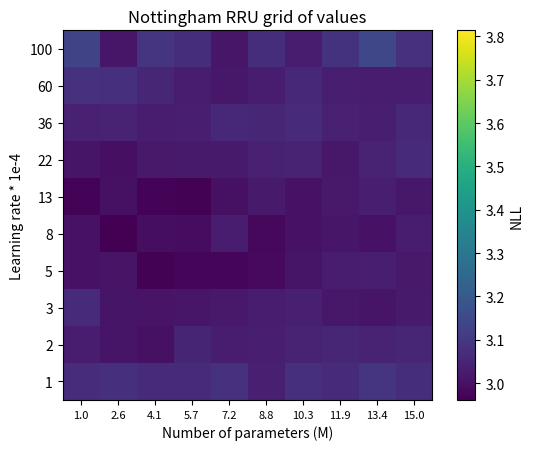

Write the Python code that produced this figure.
import argparse
import matplotlib.pyplot as plt

supported_cells = ["RRU", "GRU", "LSTM", "MogrifierLSTM", "RRU-nonorm"]
supported_datasets = ["Nottingham", "Penn Treebank"]
supported_modes = ["values", "epochs", "bananas", "RRUbattle"]


data = {
	"Nottingham": {
		"min_value": 2.961,
		"max_value": 3.814,  # If ignore NaNs – 3.79,
		"min_epochs": 7,
		"max_epochs": 360,
		"metric": "NLL",
		"x_labels": ["1.0", "2.6", "4.1", "5.7", "7.2", "8.8", "10.3", "11.9", "13.4", "15.0"],
		"y_labels": list(reversed(["100", "60", "36", "22", "13", "8", "5", "3", "2", "1"])),
		"RRU": {
			"values": list(reversed([
				[3.069, 3.079, 3.062, 3.062, 3.084, 3.037, 3.076, 3.061, 3.090, 3.071],
				[3.027, 3.010, 3.000, 3.049, 3.025, 3.032, 3.042, 3.053, 3.044, 3.051],
				[3.065, 3.009, 3.006, 3.013, 3.020, 3.028, 3.037, 3.016, 3.010, 3.023],
				[3.001, 3.006, 2.966, 2.972, 2.972, 2.984, 3.009, 3.026, 3.034, 3.019],
				[3.001, 2.961, 2.993, 2.988, 3.028, 2.978, 3.003, 3.014, 3.001, 3.025],
				[2.969, 2.998, 2.970, 2.965, 3.000, 3.022, 3.002, 3.018, 3.032, 3.016],
				[3.008, 2.997, 3.020, 3.024, 3.022, 3.039, 3.043, 3.017, 3.041, 3.067],
				[3.038, 3.043, 3.027, 3.034, 3.056, 3.053, 3.067, 3.038, 3.031, 3.057],
				[3.081, 3.075, 3.051, 3.025, 3.016, 3.026, 3.058, 3.031, 3.028, 3.028],
				[3.135, 3.011, 3.088, 3.071, 3.011, 3.071, 3.027, 3.087, 3.141, 3.082]
			])),
			"epochs": list(reversed([
				[162, 85, 85, 68, 55, 69, 52, 45, 45, 50],
				[121, 65, 68, 39, 44, 44, 45, 33, 39, 37],
				[60, 48, 52, 39, 44, 42, 38, 33, 33, 36],
				[58, 45, 37, 36, 35, 33, 30, 32, 32, 29],
				[51, 43, 41, 33, 25, 31, 25, 30, 27, 21],
				[62, 37, 34, 34, 29, 28, 28, 27, 26, 25],
				[51, 34, 36, 24, 30, 28, 27, 26, 19, 21],
				[51, 37, 32, 35, 24, 31, 28, 31, 28, 24],
				[41, 30, 36, 35, 26, 34, 27, 29, 31, 38],
				[36, 64, 36, 35, 45, 31, 49, 34, 23, 30]
			]))
		},
		"GRU": {
			"values": list(reversed([
				[3.612, 3.579, 3.523, 3.513, 3.514, 3.511, 3.507, 3.502, 3.543, 3.481],
				[3.568, 3.522, 3.510, 3.500, 3.514, 3.462, 3.482, 3.484, 3.456, 3.477],
				[3.579, 3.506, 3.483, 3.491, 3.495, 3.462, 3.477, 3.444, 3.421, 3.445],
				[3.562, 3.503, 3.486, 3.481, 3.462, 3.456, 3.444, 3.441, 3.405, 3.434],
				[3.564, 3.511, 3.441, 3.434, 3.407, 3.382, 3.366, 3.377, 3.404, 3.373],
				[3.584, 3.481, 3.393, 3.330, 3.355, 3.368, 3.322, 3.302, 3.329, 3.357],
				[3.535, 3.361, 3.364, 3.302, 3.277, 3.292, 3.303, 3.267, 3.283, 3.285],
				[3.559, 3.519, 3.292, 3.298, 3.303, 3.302, 3.308, 3.312, 3.270, 3.292],
				[3.442, 3.465, 3.456, 3.450, 3.450, 3.492, 3.468, 3.522, 3.522, 3.501],
				[3.787, 3.790, 3.664, 3.763, 3.765, 3.732, 3.802, 3.776, 3.814, 3.791]
			])),
			"epochs": list(reversed([
				[360, 213, 218, 177, 169, 154, 144, 137, 96, 126],
				[233, 157, 121, 112, 101, 89, 83, 84, 73, 75],
				[146, 113, 85, 84, 77, 75, 67, 61, 56, 56],
				[116, 88, 69, 57, 50, 57, 50, 42, 42, 44],
				[95, 58, 53, 54, 51, 45, 43, 38, 35, 37],
				[66, 45, 54, 42, 42, 44, 34, 34, 31, 36],
				[54, 53, 44, 39, 38, 39, 32, 33, 28, 27],
				[39, 27, 41, 29, 31, 34, 28, 36, 45, 28],
				[72, 58, 58, 51, 52, 37, 40, 26, 31, 32],
				[32, 16, 72, 30, 35, 30, 27, 32, 17, 15]
			]))
		},
		"LSTM": {
			"values": list(reversed([
				[3.704, 3.716, 3.784, 3.758, 3.633, 3.667, 3.770, 3.739, 3.725, 3.680],
				[3.638, 3.578, 3.610, 3.557, 3.546, 3.638, 3.533, 3.557, 3.546, 3.638],
				[3.588, 3.545, 3.497, 3.503, 3.480, 3.554, 3.506, 3.481, 3.496, 3.484],
				[3.502, 3.421, 3.436, 3.457, 3.428, 3.439, 3.441, 3.423, 3.440, 3.439],
				[3.428, 3.408, 3.396, 3.375, 3.395, 3.385, 3.399, 3.399, 3.407, 3.404],
				[3.400, 3.358, 3.354, 3.356, 3.351, 3.381, 3.404, 3.360, 3.373, 3.364],
				[3.381, 3.306, 3.303, 3.342, 3.322, 3.294, 3.351, 3.328, 3.315, 3.304],
				[3.331, 3.289, 3.261, 3.318, 3.309, 3.296, 3.306, 3.304, 3.344, 3.322],
				[3.300, 3.274, 3.253, 3.270, 3.295, 3.272, 3.257, 3.290, 3.266, 3.299],
				[3.307, 3.305, 3.292, 3.263, 3.289, 3.298, 3.284, 3.335, 3.306, 3.278]
			])),
			"epochs": list(reversed([
				[360, 236, 190, 185, 195, 189, 140, 157, 139, 151],
				[189, 164, 140, 143, 106, 89, 112, 111, 95, 99],
				[146, 121, 111, 95, 97, 74, 76, 72, 77, 72],
				[126, 97, 70, 66, 57, 54, 60, 60, 51, 52],
				[87, 76, 58, 49, 54, 42, 46, 38, 36, 35],
				[76, 47, 41, 35, 37, 34, 28, 26, 29, 27],
				[42, 35, 30, 27, 25, 28, 24, 24, 21, 21],
				[33, 26, 23, 19, 23, 18, 20, 16, 19, 20],
				[28, 21, 19, 18, 20, 20, 16, 17, 19, 20],
				[22, 18, 19, 19, 17, 17, 17, 23, 17, 15]
			]))
		},
		"MogrifierLSTM": {
			"values": list(reversed([
				[3.522, 3.474, 3.476, 3.520, 3.523, 3.468, 3.539, 3.537, 3.671, 3.665],
				[3.496, 3.456, 3.452, 3.468, 3.476, 3.462, 3.554, 3.497, 3.638, 3.536],
				[3.477, 3.415, 3.413, 3.432, 3.396, 3.443, 3.483, 3.531, 3.516, 3.545],
				[3.446, 3.411, 3.405, 3.375, 3.369, 3.426, 3.449, 3.462, 3.484, 3.422],
				[3.418, 3.349, 3.408, 3.347, 3.352, 3.378, 3.393, 3.449, 3.380, 3.471],
				[3.422, 3.328, 3.319, 3.340, 3.335, 3.400, 3.348, 3.402, 3.396, 3.404],
				[3.355, 3.348, 3.310, 3.305, 3.325, 3.333, 3.335, 3.383, 3.384, 3.411],
				[3.402, 3.338, 3.377, 3.353, 3.327, 3.354, 3.321, 3.377, 3.359, 3.390],
				[3.316, 3.309, 3.316, 3.321, 3.338, 3.320, 3.328, 3.308, 3.324, 3.316],
				[3.303, 3.275, 3.331, 3.350, 3.348, 3.313, 3.300, 3.315, 3.322, 3.305]
			])),
			"epochs": list(reversed([
				[204, 155, 112, 104, 101, 93, 84, 87, 82, 79],
				[123, 76, 75, 64, 65, 59, 55, 54, 46, 44],
				[92, 66, 55, 47, 44, 43, 39, 37, 38, 35],
				[63, 42, 34, 33, 33, 29, 30, 26, 31, 25],
				[43, 32, 29, 29, 23, 23, 21, 19, 20, 22],
				[34, 27, 22, 18, 18, 18, 16, 17, 15, 15],
				[30, 18, 16, 16, 13, 14, 14, 13, 11, 10],
				[21, 15, 14, 13, 12, 10, 10, 9, 9, 8],
				[22, 13, 9, 12, 10, 9, 11, 11, 9, 8],
				[20, 11, 14, 8, 15, 10, 10, 11, 9, 7]
			]))
		},
		"RRU-nonorm": {
			"values": list(reversed([
				[3.357, 3.361, 3.354, 3.101, 3.141, 3.419, 3.342, 3.112, 3.140, 3.382],
				[3.062, 3.055, 3.024, 3.049, 3.039, 3.013, 3.074, 3.023, 3.034, 3.048],
				[3.024, 3.003, 3.026, 3.017, 3.029, 3.002, 2.991, 3.053, 3.025, 3.024],
				[3.004, 2.999, 2.982, 2.970, 2.984, 3.011, 2.981, 3.007, 2.953, 2.992],
				[3.009, 2.980, 2.977, 2.959, 2.983, 3.008, 2.985, 2.994, 2.986, 2.988],
				[2.996, 2.967, 2.970, 2.948, 2.982, 2.988, 2.983, 3.002, 2.986, 2.986],
				[2.993, 2.959, 2.998, 2.995, 2.971, 2.986, 2.970, 2.982, 2.990, 3.022],
				[3.024, 3.044, 3.042, 3.042, 3.048, 3.042, 3.032, 3.065, 3.048, 3.055],
				[3.150, 3.128, 9.999, 3.180, 9.999, 9.999, 9.999, 3.183, 9.999, 3.232],
				[3.317, 3.397, 3.435, 3.465, 3.545, 3.573, 9.999, 9.999, 9.999, 9.999]
			])),
			"epochs": list(reversed([
				[262, 187, 159, 208, 177, 123, 126, 154, 145, 109],
				[216, 130, 140, 110, 114, 99, 94, 100, 112, 93],
				[157, 116, 96, 94, 90, 78, 81, 66, 73, 68],
				[116, 80, 78, 68, 67, 52, 62, 55, 57, 59],
				[85, 70, 65, 51, 46, 58, 45, 44, 46, 47],
				[80, 54, 54, 45, 45, 39, 34, 39, 42, 43],
				[68, 44, 42, 43, 36, 37, 32, 29, 31, 27],
				[54, 29, 45, 32, 39, 22, 26, 28, 29, 30],
				[33, 25, 1, 24, 1, 1, 1, 15, 1, 18],
				[30, 15, 16, 13, 9, 10, 1, 1, 1, 1]
			]))
		}
	},
	"Penn Treebank": {
		"min_value": 104.5,
		"max_value": 795.5,
		"min_epochs": 1,
		"max_epochs": 551,
		"metric": "Perplexity",
		"x_labels": ["10.0", "12.2", "14.4", "16.7", "18.9", "21.1", "23.3", "25.6", "27.8", "30.0"],
		# "y_labels": list(reversed(["0.01", "0.006", "0.0036", "0.0022", "0.0013",
		# "0.0008", "0.0005", "0.0003", "0.0002", "0.0001"])),
		"y_labels": list(reversed(["100", "60", "36", "22", "13", "8", "5", "3", "2", "1"])),
		"RRU": {
			"values": list(reversed([
				[122.2, 122.7, 121.3, 122.9, 122.3, 123.8, 123.9, 123.1, 124.2, 123.9],
				[120.1, 120.6, 121.2, 122.2, 121.8, 122.7, 122.2, 122.6, 124.3, 123.7],
				[119.8, 121.4, 119.7, 120.9, 122.2, 121.2, 121.4, 123.6, 124.2, 123.5],
				[117.9, 118.0, 120.1, 121.3, 119.1, 122.0, 121.7, 122.3, 121.6, 122.7],
				[117.9, 117.5, 117.3, 118.2, 119.3, 119.0, 120.1, 122.4, 119.3, 119.7],
				[115.4, 116.1, 117.2, 117.5, 118.2, 118.3, 118.0, 118.4, 117.7, 118.6],
				[113.6, 113.9, 114.0, 114.0, 113.8, 112.8, 116.5, 114.8, 113.6, 115.4],
				[109.0, 110.0, 109.4, 111.7, 110.3, 109.8, 110.1, 111.5, 112.1, 109.2],
				[106.7, 104.5, 106.8, 105.3, 105.0, 105.6, 105.8, 107.8, 107.1, 104.6],
				[107.6, 107.6, 114.4, 109.8, 109.2, 108.6, 108.8, 109.8, 109.4, 108.1]
			])),
			"epochs": list(reversed([
				[59, 53, 53, 43, 43, 38, 38, 32, 30, 35],
				[42, 35, 30, 28, 28, 24, 24, 21, 18, 23],
				[32, 25, 25, 20, 21, 21, 21, 17, 16, 16],
				[33, 28, 22, 15, 16, 14, 14, 12, 15, 13],
				[23, 22, 19, 16, 13, 14, 12, 11, 13, 12],
				[18, 16, 16, 14, 11, 13, 12, 12, 12, 11],
				[22, 15, 19, 14, 15, 16, 10, 12, 12, 10],
				[21, 18, 21, 14, 16, 15, 16, 15, 12, 15],
				[25, 29, 20, 22, 28, 22, 24, 17, 22, 23],
				[37, 34, 33, 27, 34, 24, 33, 29, 40, 37]
			]))
		},
		"GRU": {
			"values": list(reversed([
				[128.5, 136.4, 137.9, 141.4, 143.5, 142.7, 144.0, 146.6, 147.5, 149.4],
				[133.5, 140.2, 141.4, 141.2, 141.3, 144.5, 143.4, 147.5, 144.0, 145.5],
				[133.8, 136.0, 138.7, 139.3, 141.1, 141.8, 144.9, 142.1, 143.9, 145.9],
				[136.3, 136.6, 140.0, 140.9, 141.2, 139.1, 137.5, 143.3, 141.8, 141.7],
				[135.4, 136.9, 136.1, 138.2, 140.3, 137.5, 139.0, 144.3, 143.9, 145.3],
				[132.1, 131.7, 135.2, 135.1, 136.9, 137.9, 143.4, 149.8, 146.0, 147.2],
				[129.9, 138.0, 140.9, 144.0, 142.2, 141.4, 140.5, 147.8, 143.4, 147.0],
				[132.5, 138.7, 136.2, 137.2, 142.0, 138.7, 141.4, 146.6, 143.8, 147.0],
				[137.6, 137.7, 144.0, 141.6, 146.1, 145.2, 149.8, 150.2, 723.0, 148.9],
				[153.2, 144.1, 142.7, 278.8, 440.3, 147.6, 795.5, 207.3, 778.2, 606.6]
			])),
			"epochs": list(reversed([
				[283, 245, 214, 163, 192, 168, 158, 150, 133, 130],
				[150, 130, 120, 92, 88, 88, 76, 71, 62, 66],
				[109, 79, 72, 61, 58, 46, 53, 43, 45, 42],
				[47, 55, 39, 39, 38, 32, 26, 28, 27, 24],
				[38, 35, 30, 23, 24, 20, 20, 23, 19, 20],
				[26, 24, 17, 19, 17, 15, 13, 16, 13, 17],
				[17, 18, 15, 15, 12, 11, 10, 12, 10, 7],
				[15, 10, 12, 12, 10, 11, 11, 7, 7, 10],
				[11, 11, 10, 11, 10, 10, 10, 12, 7, 10],
				[10, 10, 15, 5, 33, 9, 4, 7, 4, 19]
			]))
		},
		"LSTM": {
			"values": list(reversed([
				[196.6, 169.5, 721.5, 143.7, 722.4, 719.1, 148.7, 723.9, 722.2, 723.3],
				[725.4, 726.1, 154.8, 726.0, 727.6, 728.5, 728.5, 725.4, 151.5, 155.4],
				[725.0, 722.9, 726.7, 725.9, 155.5, 151.6, 154.8, 158.1, 155.6, 161.8],
				[157.9, 153.6, 151.9, 142.9, 151.3, 153.4, 152.5, 155.2, 155.5, 154.5],
				[154.4, 145.3, 148.4, 149.5, 150.8, 152.4, 151.4, 153.5, 157.7, 155.8],
				[142.4, 149.2, 152.3, 149.5, 149.5, 151.2, 155.3, 156.1, 160.1, 161.3],
				[148.0, 151.3, 151.0, 154.4, 160.3, 157.5, 155.8, 155.1, 160.4, 156.3],
				[156.4, 150.5, 156.6, 151.1, 152.6, 149.9, 162.2, 161.0, 159.5, 164.0],
				[147.8, 158.0, 163.5, 158.5, 158.1, 163.6, 163.0, 163.0, 169.4, 166.9],
				[155.7, 158.5, 162.1, 157.8, 163.0, 160.0, 159.6, 159.2, 158.9, 163.5]
			])),
			"epochs": list(reversed([
				[551, 478, 2, 278, 2, 10, 213, 2, 3, 3],
				[1, 1, 149, 1, 1, 1, 2, 2, 66, 64],
				[1, 1, 1, 1, 69, 58, 49, 44, 40, 34],
				[89, 62, 50, 35, 34, 29, 29, 28, 27, 25],
				[47, 33, 25, 19, 21, 18, 18, 16, 16, 17],
				[23, 17, 16, 14, 14, 13, 12, 12, 11, 11],
				[12, 12, 11, 10, 9, 8, 8, 8, 7, 8],
				[8, 9, 7, 7, 7, 7, 6, 6, 7, 6],
				[7, 6, 5, 5, 5, 5, 4, 5, 5, 5],
				[5, 5, 4, 4, 4, 5, 4, 5, 6, 8]
			]))
		},
		"MogrifierLSTM": {
			"values": list(reversed([
				[726.7, 738.6, 728.1, 727.3, 727.5, 728.9, 729.8, 143.7, 147.9, 147.1],
				[726.5, 137.6, 148.2, 144.7, 144.7, 145.5, 145.8, 147.0, 142.6, 148.0],
				[143.3, 146.5, 142.0, 146.9, 141.1, 149.4, 150.7, 156.1, 151.1, 156.5],
				[145.5, 144.5, 138.5, 145.6, 140.7, 149.7, 152.8, 154.2, 138.4, 148.9],
				[134.4, 136.0, 137.0, 134.6, 141.4, 141.7, 134.8, 134.3, 130.4, 130.0],
				[133.4, 133.2, 130.1, 134.3, 141.0, 149.2, 145.5, 144.7, 142.4, 143.2],
				[140.3, 145.4, 143.1, 141.1, 143.1, 141.2, 139.2, 139.1, 137.9, 139.3],
				[137.6, 137.6, 138.4, 138.9, 139.6, 145.2, 146.4, 144.4, 144.2, 143.2],
				[137.8, 141.7, 137.9, 142.7, 139.7, 138.2, 139.3, 136.5, 145.9, 143.5],
				[135.8, 136.1, 136.0, 153.2, 138.9, 144.7, 143.5, 153.4, 186.3, 159.4]
			])),
			"epochs": list(reversed([
				[2, 1, 1, 1, 1, 1, 1, 93, 84, 86],
				[1, 118, 92, 93, 75, 70, 56, 60, 52, 55],
				[91, 92, 78, 60, 56, 47, 47, 39, 36, 32],
				[69, 55, 42, 39, 29, 30, 28, 25, 25, 23],
				[35, 27, 24, 22, 22, 20, 18, 18, 16, 15],
				[21, 20, 17, 16, 14, 11, 10, 10, 10, 10],
				[14, 12, 11, 10, 9, 8, 8, 8, 7, 7],
				[10, 9, 8, 7, 7, 6, 6, 5, 5, 5],
				[7, 6, 6, 5, 5, 5, 5, 4, 4, 4],
				[5, 5, 5, 3, 5, 4, 5, 5, 28, 5]
			]))
		}
	}
}


def parse_args():
	"""
        This function parses and returns the passed arguments.
        Output:
            vars: dict, a dictionary to find whether or not an argument was present and their corresponding values.
    """
	
	parser = argparse.ArgumentParser(description="Plot the 2D matrix with a heatmap.")
	parser.add_argument("-c", "--cell", type=str, default="RRU", help="Choose the cell for which to plot the data.")
	parser.add_argument("-d", "--dataset", type=str, default="Nottingham", help="Choose the dataset for which to plot the data.")
	parser.add_argument("-m", "--mode", type=str, default="values", help="Choose the mode to plot in – 'values' or 'epochs'.")
	parser.add_argument("-t", "--trim", type=float, default=None, help="Trim max value at what value.")
	parser.add_argument("-s", "--save", action="store_true", help="If present, save the plot to a file instead.")

	return vars(parser.parse_args())


def main():
	"""
        This is the main function. It controls the workflow of our program.
    """
	
	args = parse_args()  # Parse the passed argument(s)
	save_plot = args["save"]  # Should we save the plot instead
	cell_name = args["cell"]  # The dataset for which to plot the data
	data_set_name = args["dataset"]  # Choose the mode to plot in – 'value' or 'epochs'.
	mode_name = args["mode"]  # Choose the mode to plot in – 'value' or 'epochs'.
	trim_max = args["trim"]  # Trim max value at what value.

	if cell_name not in supported_cells:
		print("ERROR: No results for the given cell!")
		return
		
	if data_set_name not in supported_datasets:
		print("ERROR: No results for the given dataset!")
		return
		
	if mode_name not in supported_modes:
		print("ERROR: Given mode is not correct!")
		return

	if mode_name not in ["bananas", "RRUbattle"]:
		numbers = data[data_set_name][cell_name][mode_name]
		if mode_name == "values":
			min_value = data[data_set_name]["min_value"]
			max_value = data[data_set_name]["max_value"]
		elif mode_name == "epochs":
			min_value = data[data_set_name]["min_epochs"]
			max_value = data[data_set_name]["max_epochs"]

		if trim_max is not None:
			max_value = trim_max
			name += f"_{max_value}"
			
		''' Old way
		plt.imshow(numbers, cmap='viridis', vmin=min_value, vmax=max_value)
		# plt.matshow(numbers, cmap=plt.get_cmap('gray'), vmin=min_value, vmax=max_value)
		plt.colorbar()
		plt.title(name)
		plt.xlabel("Number of parameters")
		plt.ylabel("Learning rate")
		if save_plot:
			plt.savefig(name + ".png")
		else:
			plt.show()
		'''
		
		name = f"{cell_name}_{data_set_name}_{mode_name}"
		
		fig, ax = plt.subplots(1,1)

		img = ax.imshow(numbers, cmap='viridis', vmin=min_value, vmax=max_value, extent=[0, 10, 0, 10])

		x_label_list = data[data_set_name]["x_labels"]
		y_label_list = data[data_set_name]["y_labels"]

		ax.set_xticks([0.5, 1.5, 2.5, 3.5, 4.5, 5.5, 6.5, 7.5, 8.5, 9.5])
		ax.set_yticks([0.5, 1.5, 2.5, 3.5, 4.5, 5.5, 6.5, 7.5, 8.5, 9.5])

		ax.set_xticklabels(x_label_list, fontsize=8)
		ax.set_yticklabels(y_label_list)

		plt.xlabel("Number of parameters (M)")
		plt.ylabel("Learning rate * 1e-4")

		metric = data[data_set_name]["metric"] if mode_name == "values" else "Epochs"
		fig.colorbar(img, label=metric)

		plt.title(f"{data_set_name} {cell_name} grid of {mode_name}")  # (title, fontsize=8)
		
		if save_plot:
			plt.savefig(name + ".png")
		else:
			plt.show()
	elif mode_name == "RRUbattle":
		RRU_values = data[data_set_name]["RRU"]["values"]
		RRU_epochs = data[data_set_name]["RRU"]["epochs"]
		RRU_nonorm_values = data[data_set_name]["RRU-nonorm"]["values"]
		RRU_nonorm_epochs = data[data_set_name]["RRU-nonorm"]["epochs"]

		min_value = 2.948
		max_value = 3.545

		if trim_max is not None:
			max_value = trim_max
		
		min_epochs = 0  # 9
		max_epochs = 100  # 262
		
		# Let's create the figure in which we will show all the plots
		fig = plt.figure(figsize=(14, 6))  # Width and height in inches		
		#figtile
		# fig, ax = plt.subplots(1,1)

		x_label_list = data[data_set_name]["x_labels"]
		y_label_list = data[data_set_name]["y_labels"]
		extent_list = [0, 10, 0, 10]
		tick_list = [0.5, 1.5, 2.5, 3.5, 4.5, 5.5, 6.5, 7.5, 8.5, 9.5]

		ax = fig.add_subplot(231)
		img = ax.imshow(RRU_values, cmap='viridis', vmin=min_value, vmax=max_value, extent=extent_list)
		ax.set_xticks(tick_list)
		ax.set_yticks(tick_list)
		x_label_list1 = [""] * 10
		x_label_list1[0] = x_label_list[0]
		x_label_list1[4] = x_label_list[4]
		x_label_list1[8] = x_label_list[8]
		ax.set_xticklabels(x_label_list1)  # , fontsize=8)
		ax.set_yticklabels(y_label_list)
		ax.xaxis.tick_top()
		ax.xaxis.set_label_position('top') 
		plt.xlabel("RRU\nNumber of parameters (M)")
		plt.ylabel("Learning rate (1e-4)")

		ax2 = fig.add_subplot(232)
		img = ax2.imshow(RRU_nonorm_values, cmap='viridis', vmin=min_value, vmax=max_value, extent=extent_list)
		ax2.set_xticks(tick_list)
		ax2.set_yticks([])
		x_label_list2 = [""] * 10
		x_label_list2[1] = x_label_list[1]
		x_label_list2[5] = x_label_list[5]
		x_label_list2[9] = x_label_list[9]
		ax2.set_xticklabels(x_label_list2)
		ax2.set_yticklabels([])
		ax2.xaxis.tick_top()
		ax2.xaxis.set_label_position('top') 
		plt.xlabel("RRU no normalization\nNumber of parameters (M)")

		ax5 = fig.add_subplot(233)
		ax5.set_visible(False)

		fig.colorbar(img, label=data[data_set_name]["metric"])
		
		ax6 = fig.add_subplot(234)
		img = ax6.imshow(RRU_epochs, cmap='viridis', vmin=min_epochs, vmax=max_epochs, extent=extent_list)
		ax6.set_xticks(tick_list)
		ax6.set_yticks(tick_list)
		x_label_list6 = [""] * 10
		x_label_list6[0] = x_label_list[0]
		x_label_list6[4] = x_label_list[4]
		x_label_list6[8] = x_label_list[8]
		ax6.set_xticklabels(x_label_list6)
		ax6.set_yticklabels(y_label_list)
		plt.xlabel("Number of parameters (M)")
		plt.ylabel("Learning rate (1e-4)")
		
		ax7 = fig.add_subplot(235)
		img = ax7.imshow(RRU_nonorm_epochs, cmap='viridis', vmin=min_epochs, vmax=max_epochs, extent=extent_list)
		ax7.set_xticks(tick_list)
		ax7.set_yticks([])
		x_label_list7 = [""] * 10
		x_label_list7[1] = x_label_list[1]
		x_label_list7[5] = x_label_list[5]
		x_label_list7[9] = x_label_list[9]
		ax7.set_xticklabels(x_label_list7)
		ax7.set_yticklabels([])
		plt.xlabel("Number of parameters (M)")
		
		ax10 = fig.add_subplot(236)
		ax10.set_visible(False)
		
		fig.colorbar(img, label="Epochs")
		
		if save_plot:
			plt.savefig(f"{data_set_name}_diversity.png")
		else:
			plt.show()
	else:
		RRU_values = data[data_set_name]["RRU"]["values"]
		RRU_epochs = data[data_set_name]["RRU"]["epochs"]
		GRU_values = data[data_set_name]["GRU"]["values"]
		GRU_epochs = data[data_set_name]["GRU"]["epochs"]
		LSTM_values = data[data_set_name]["LSTM"]["values"]
		LSTM_epochs = data[data_set_name]["LSTM"]["epochs"]
		MogrifierLSTM_values = data[data_set_name]["MogrifierLSTM"]["values"]
		MogrifierLSTM_epochs = data[data_set_name]["MogrifierLSTM"]["epochs"]

		min_value = data[data_set_name]["min_value"]
		max_value = data[data_set_name]["max_value"]
		
		min_epochs = data[data_set_name]["min_epochs"]
		max_epochs = data[data_set_name]["max_epochs"]

		if trim_max is not None:
			max_value = trim_max
		
		min_epochs = 0
		max_epochs = 100
		
		# Let's create the figure in which we will show all the plots
		fig = plt.figure(figsize=(14, 6))  # Width and height in inches		
		#figtile
		# fig, ax = plt.subplots(1,1)

		x_label_list = data[data_set_name]["x_labels"]
		y_label_list = data[data_set_name]["y_labels"]
		extent_list = [0, 10, 0, 10]
		tick_list = [0.5, 1.5, 2.5, 3.5, 4.5, 5.5, 6.5, 7.5, 8.5, 9.5]

		ax = fig.add_subplot(251)
		img = ax.imshow(RRU_values, cmap='viridis', vmin=min_value, vmax=max_value, extent=extent_list)
		ax.set_xticks(tick_list)
		ax.set_yticks(tick_list)
		x_label_list1 = [""] * 10
		x_label_list1[0] = x_label_list[0]
		x_label_list1[4] = x_label_list[4]
		x_label_list1[8] = x_label_list[8]
		ax.set_xticklabels(x_label_list1)  # , fontsize=8)
		ax.set_yticklabels(y_label_list)
		ax.xaxis.tick_top()
		ax.xaxis.set_label_position('top') 
		plt.xlabel("RRU\nNumber of parameters (M)")
		plt.ylabel("Learning rate (×1e-4)")

		ax2 = fig.add_subplot(252)
		img = ax2.imshow(GRU_values, cmap='viridis', vmin=min_value, vmax=max_value, extent=extent_list)
		ax2.set_xticks(tick_list)
		ax2.set_yticks([])
		x_label_list2 = [""] * 10
		x_label_list2[1] = x_label_list[1]
		x_label_list2[5] = x_label_list[5]
		x_label_list2[9] = x_label_list[9]
		ax2.set_xticklabels(x_label_list2)
		ax2.set_yticklabels([])
		ax2.xaxis.tick_top()
		ax2.xaxis.set_label_position('top') 
		plt.xlabel("GRU\nNumber of parameters (M)")
		
		ax3 = fig.add_subplot(253)
		img = ax3.imshow(LSTM_values, cmap='viridis', vmin=min_value, vmax=max_value, extent=extent_list)
		ax3.set_xticks(tick_list)
		ax3.set_yticks([])
		x_label_list3 = [""] * 10
		x_label_list3[2] = x_label_list[2]
		x_label_list3[6] = x_label_list[6]
		ax3.set_xticklabels(x_label_list3)
		ax3.set_yticklabels([])
		ax3.xaxis.tick_top()
		ax3.xaxis.set_label_position('top') 
		plt.xlabel("LSTM\nNumber of parameters (M)")
		
		ax4 = fig.add_subplot(254)
		img = ax4.imshow(MogrifierLSTM_values, cmap='viridis', vmin=min_value, vmax=max_value, extent=extent_list)
		ax4.set_xticks(tick_list)
		ax4.set_yticks([])
		x_label_list4 = [""] * 10
		x_label_list4[3] = x_label_list[3]
		x_label_list4[7] = x_label_list[7]
		ax4.set_xticklabels(x_label_list4)
		ax4.set_yticklabels([])
		ax4.xaxis.tick_top()
		ax4.xaxis.set_label_position('top') 
		plt.xlabel("MogrifierLSTM\nNumber of parameters (M)")

		ax5 = fig.add_subplot(255)
		ax5.set_visible(False)

		fig.colorbar(img, label=data[data_set_name]["metric"])
		
		ax6 = fig.add_subplot(256)
		img = ax6.imshow(RRU_epochs, cmap='viridis', vmin=min_epochs, vmax=max_epochs, extent=extent_list)
		ax6.set_xticks(tick_list)
		ax6.set_yticks(tick_list)
		x_label_list6 = [""] * 10
		x_label_list6[0] = x_label_list[0]
		x_label_list6[4] = x_label_list[4]
		x_label_list6[8] = x_label_list[8]
		ax6.set_xticklabels(x_label_list6)
		ax6.set_yticklabels(y_label_list)
		plt.xlabel("Number of parameters (M)")
		plt.ylabel("Learning rate (×1e-4)")
		
		ax7 = fig.add_subplot(257)
		img = ax7.imshow(GRU_epochs, cmap='viridis', vmin=min_epochs, vmax=max_epochs, extent=extent_list)
		ax7.set_xticks(tick_list)
		ax7.set_yticks([])
		x_label_list7 = [""] * 10
		x_label_list7[1] = x_label_list[1]
		x_label_list7[5] = x_label_list[5]
		x_label_list7[9] = x_label_list[9]
		ax7.set_xticklabels(x_label_list7)
		ax7.set_yticklabels([])
		plt.xlabel("Number of parameters (M)")
		
		ax8 = fig.add_subplot(258)
		img = ax8.imshow(LSTM_epochs, cmap='viridis', vmin=min_epochs, vmax=max_epochs, extent=extent_list)
		ax8.set_xticks(tick_list)
		ax8.set_yticks([])
		x_label_list8 = [""] * 10
		x_label_list8[2] = x_label_list[2]
		x_label_list8[6] = x_label_list[6]
		ax8.set_xticklabels(x_label_list8)
		ax8.set_yticklabels([])
		plt.xlabel("Number of parameters (M)")
		
		ax9 = fig.add_subplot(259)
		img = ax9.imshow(MogrifierLSTM_epochs, cmap='viridis', vmin=min_epochs, vmax=max_epochs, extent=extent_list)
		ax9.set_xticks(tick_list)
		ax9.set_yticks([])
		x_label_list9 = [""] * 10
		x_label_list9[3] = x_label_list[3]
		x_label_list9[7] = x_label_list[7]
		ax9.set_xticklabels(x_label_list9)
		ax9.set_yticklabels([])
		plt.xlabel("Number of parameters (M)")
		
		ax10 = fig.add_subplot(2, 5, 10)
		ax10.set_visible(False)
		
		fig.colorbar(img, label="Epochs")
		
		if save_plot:
			plt.savefig(f"{data_set_name}_diversity.png")
		else:
			plt.show()


if __name__ == '__main__':
	main()
